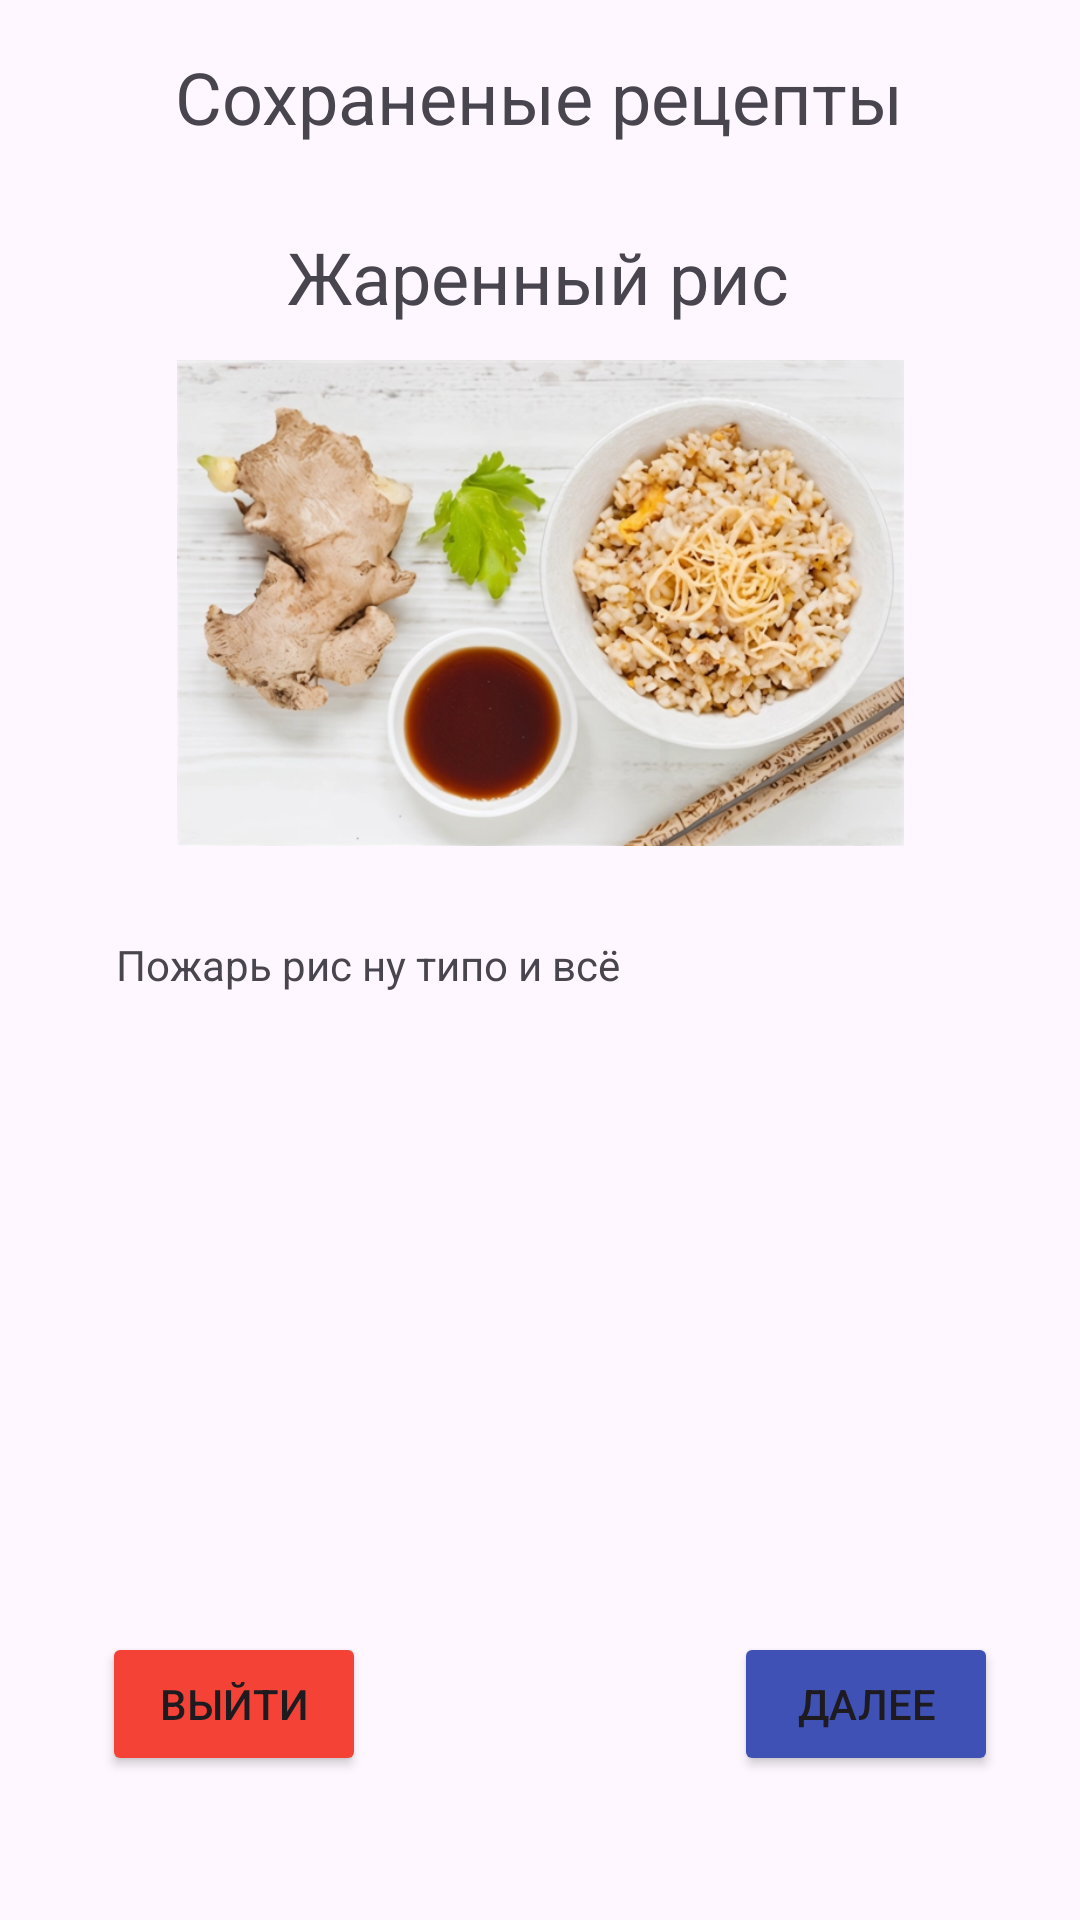

Layout XML and referenced resources for this Android screen:
<!-- AndroidManifest.xml: application theme Theme.TosiMabosi -->
<!-- res/layout/activity_main5.xml -->
<?xml version="1.0" encoding="utf-8"?>
<androidx.constraintlayout.widget.ConstraintLayout xmlns:android="http://schemas.android.com/apk/res/android"
    xmlns:app="http://schemas.android.com/apk/res-auto"
    xmlns:tools="http://schemas.android.com/tools"
    android:id="@+id/main"
    android:layout_width="match_parent"
    android:layout_height="match_parent"
    tools:context=".MainActivity5">

    <TextView
        android:id="@+id/textView22"
        android:layout_width="wrap_content"
        android:layout_height="wrap_content"
        android:layout_marginTop="16dp"
        android:text="Сохраненые рецепты"
        android:textSize="24sp"
        app:layout_constraintEnd_toEndOf="parent"
        app:layout_constraintHorizontal_bias="0.498"
        app:layout_constraintStart_toStartOf="parent"
        app:layout_constraintTop_toTopOf="parent" />

    <ImageView
        android:id="@+id/imageView2"
        android:layout_width="275dp"
        android:layout_height="162dp"
        android:layout_marginTop="120dp"
        app:layout_constraintEnd_toEndOf="parent"
        app:layout_constraintStart_toStartOf="parent"
        app:layout_constraintTop_toTopOf="parent"
        app:srcCompat="@drawable/imbirnij_zharenij_ris_31818_photo_15478" />

    <TextView
        android:id="@+id/textView23"
        android:layout_width="wrap_content"
        android:layout_height="wrap_content"
        android:layout_marginTop="76dp"
        android:text="Жаренный рис"
        android:textSize="24sp"
        app:layout_constraintEnd_toEndOf="parent"
        app:layout_constraintHorizontal_bias="0.497"
        app:layout_constraintStart_toStartOf="parent"
        app:layout_constraintTop_toTopOf="parent" />

    <TextView
        android:id="@+id/textView24"
        android:layout_width="282dp"
        android:layout_height="255dp"
        android:layout_marginTop="312dp"
        android:text="Пожарь рис ну типо и всё"
        app:layout_constraintEnd_toEndOf="parent"
        app:layout_constraintHorizontal_bias="0.496"
        app:layout_constraintStart_toStartOf="parent"
        app:layout_constraintTop_toTopOf="parent" />

    <Button
        android:id="@+id/button10"
        android:layout_width="wrap_content"
        android:layout_height="wrap_content"
        android:layout_marginBottom="48dp"
        android:backgroundTint="#F44336"
        android:text="Выйти"
        app:layout_constraintBottom_toBottomOf="parent"
        app:layout_constraintEnd_toEndOf="parent"
        app:layout_constraintHorizontal_bias="0.125"
        app:layout_constraintStart_toStartOf="parent" />

    <Button
        android:id="@+id/button11"
        android:layout_width="wrap_content"
        android:layout_height="wrap_content"
        android:layout_marginBottom="48dp"
        android:backgroundTint="#3F51B5"
        android:text="Далее"
        app:layout_constraintBottom_toBottomOf="parent"
        app:layout_constraintEnd_toEndOf="parent"
        app:layout_constraintHorizontal_bias="0.9"
        app:layout_constraintStart_toStartOf="parent" />
</androidx.constraintlayout.widget.ConstraintLayout>
<!-- resources referenced by this layout -->
<resources>
  <!-- drawable imbirnij_zharenij_ris_31818_photo_15478: jpg bitmap (drawable, 99258 bytes) -->
  <style name="Theme.TosiMabosi" parent="Base.Theme.TosiMabosi" />
  <style name="Base.Theme.TosiMabosi" parent="Theme.Material3.DayNight.NoActionBar">
          
          
      </style>
</resources>
